Dataset: public (GitHub, DougDouggY/Les-Terres-Egarees). Classes: cartes, chevaliers, chevaliers evolues, vikings, evolved vikings.

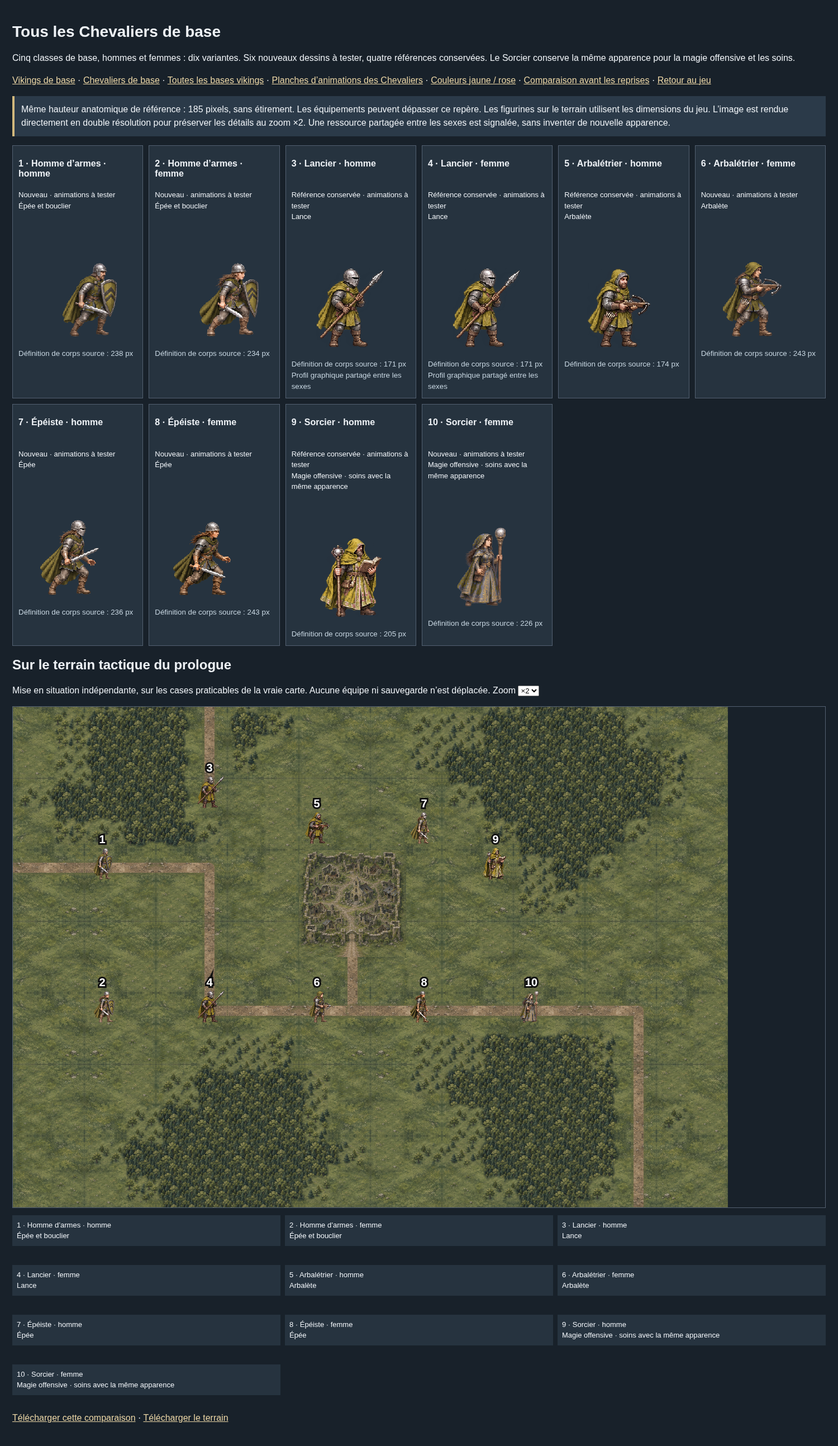
Label: chevaliers

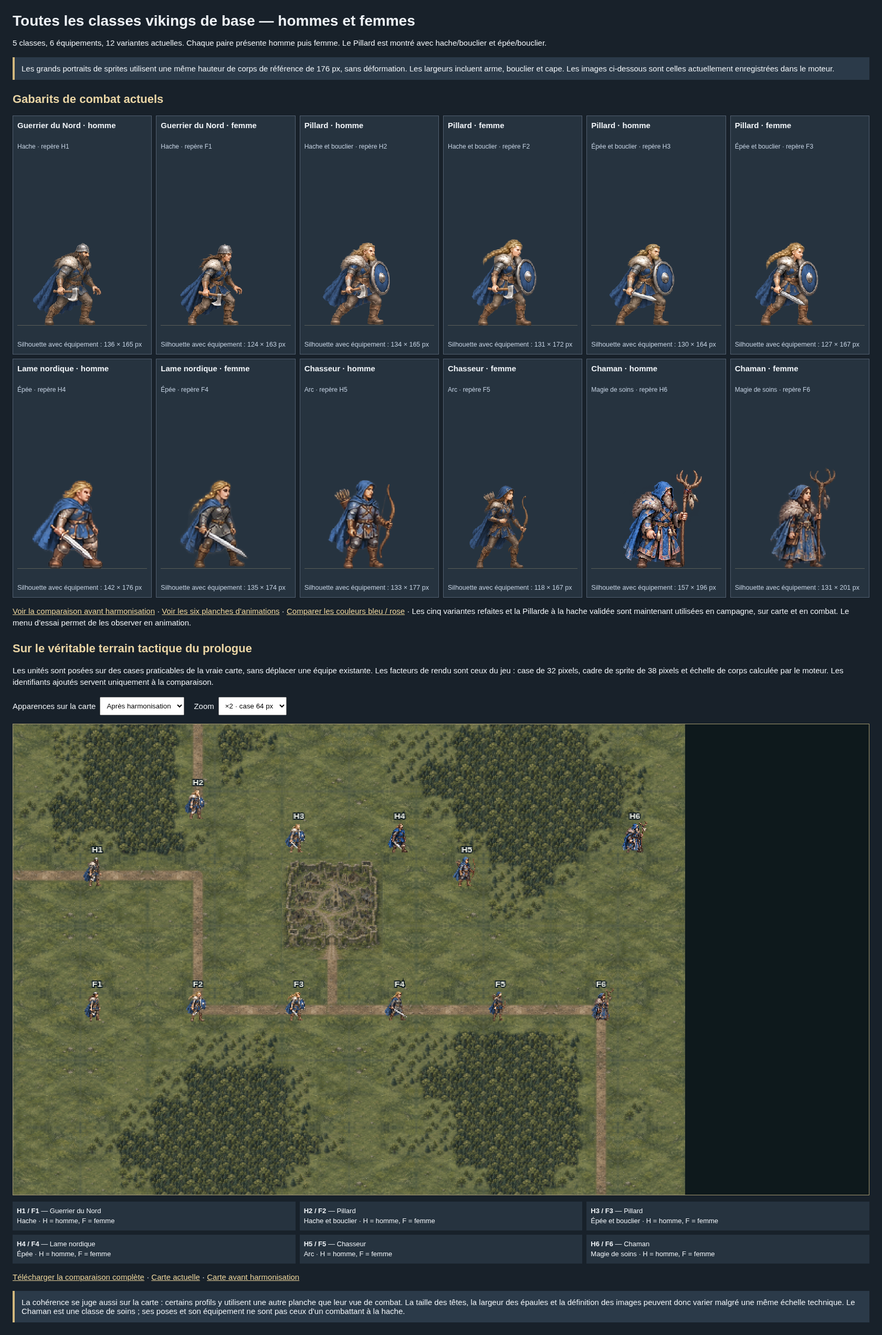
Label: vikings

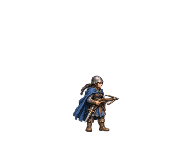
Label: chevaliers evolues

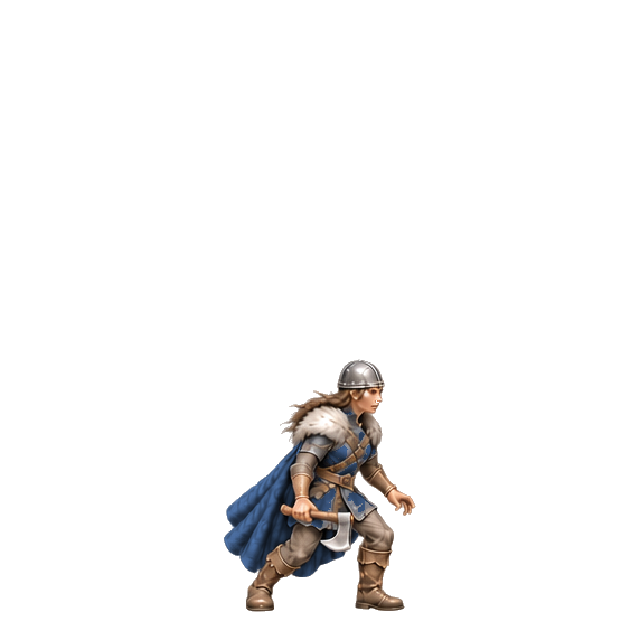
Label: evolved vikings

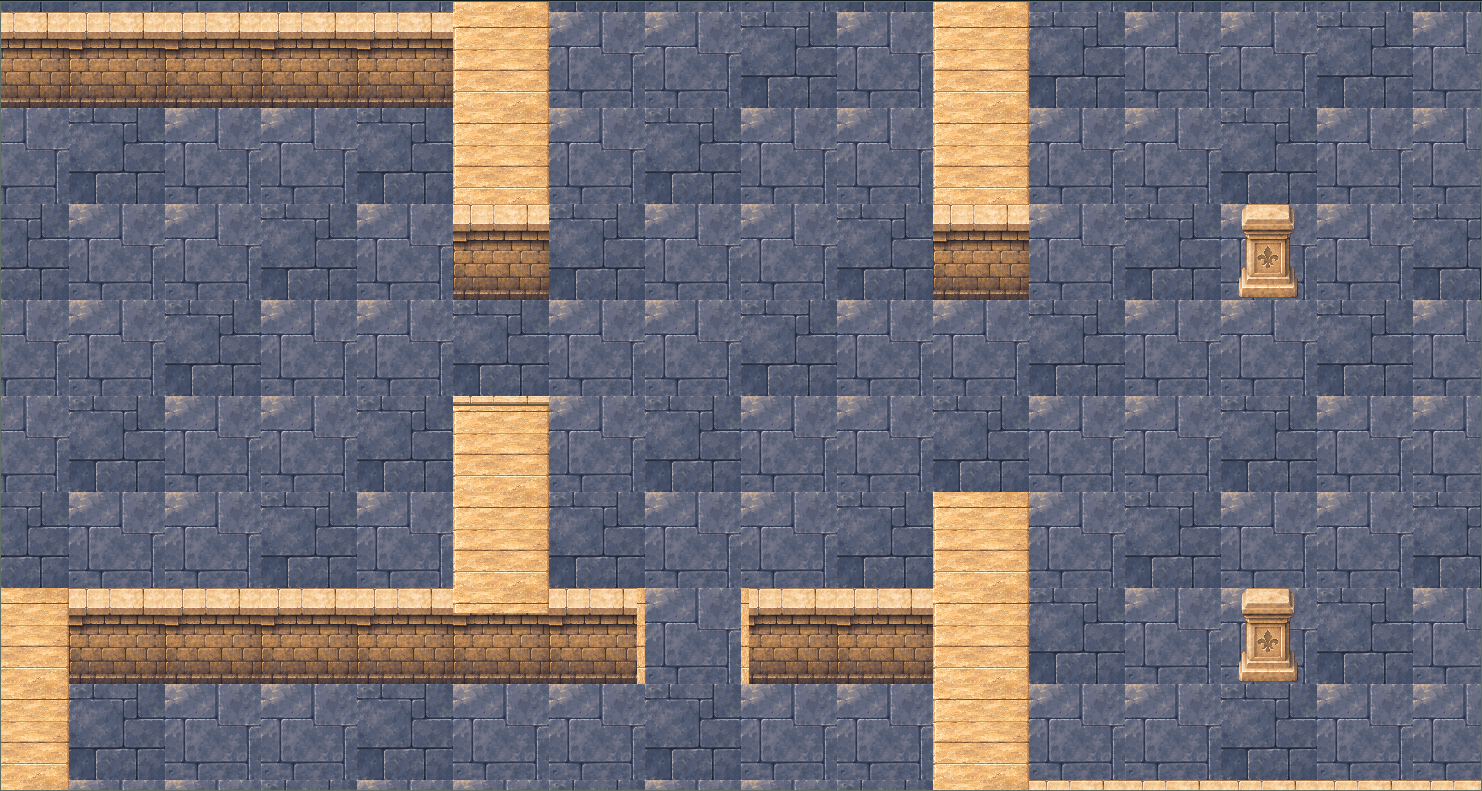
Label: cartes

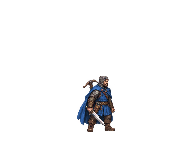
Label: chevaliers evolues
